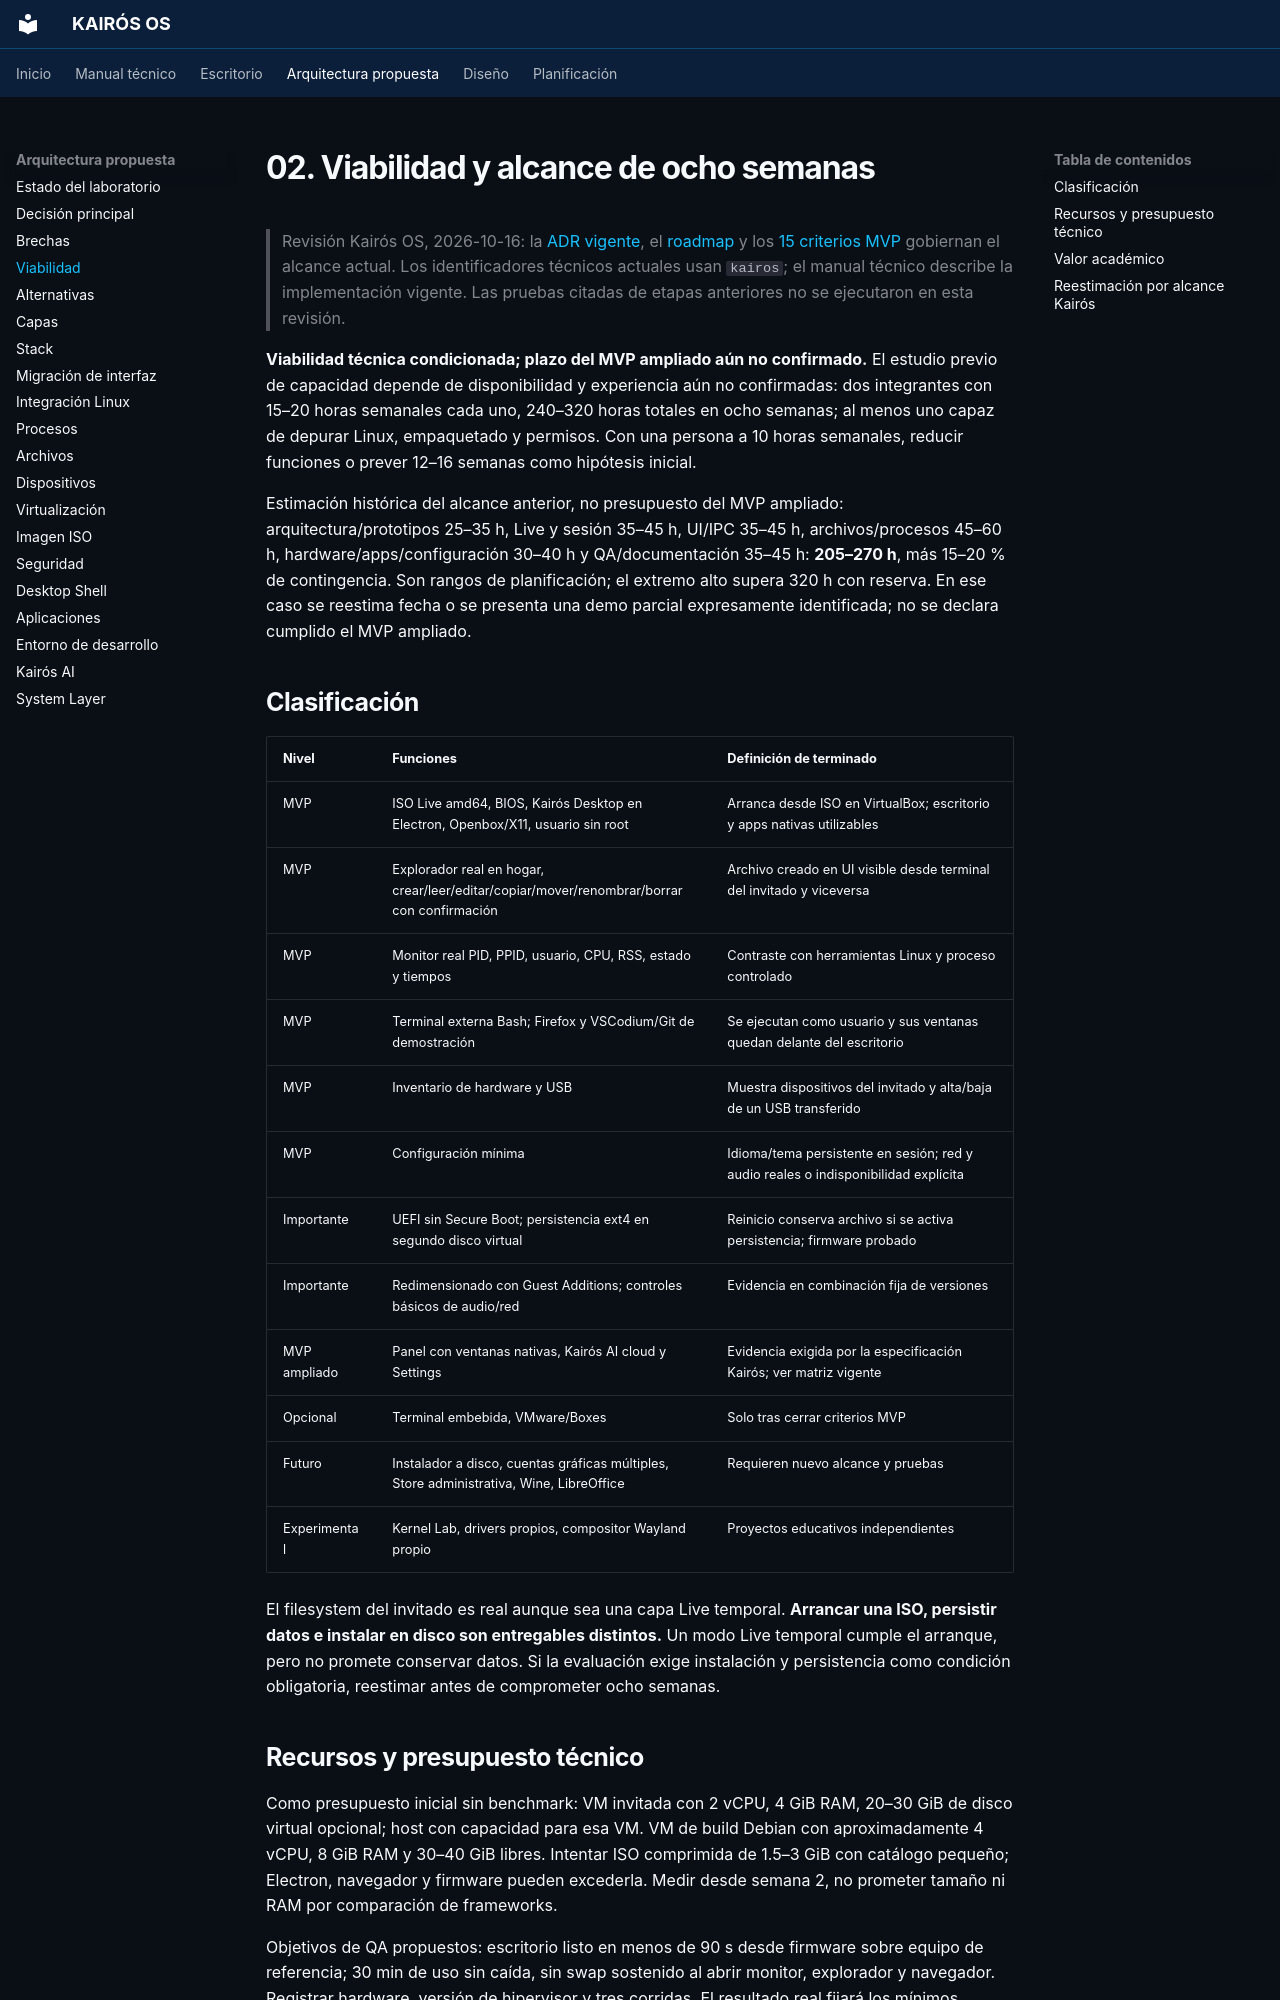

repository: Quiroz-Zuniga/KAIROS-OS- · page: 02-feasibility-study/index.html · generator: mkdocs

# 02. Viabilidad y alcance de ocho semanas

> Revisión Kairós OS, 2026-10-16: la [ADR vigente](ARCHITECTURE_DECISION.md), el [roadmap](14-roadmap-8-weeks.md) y los [15 criterios MVP](MVP_ACCEPTANCE.md) gobiernan el alcance actual. Los identificadores técnicos actuales usan `kairos`; el manual técnico describe la implementación vigente. Las pruebas citadas de etapas anteriores no se ejecutaron en esta revisión.

**Viabilidad técnica condicionada; plazo del MVP ampliado aún no confirmado.** El estudio previo de capacidad depende de disponibilidad y experiencia aún no confirmadas: dos integrantes con 15–20 horas semanales cada uno, 240–320 horas totales en ocho semanas; al menos uno capaz de depurar Linux, empaquetado y permisos. Con una persona a 10 horas semanales, reducir funciones o prever 12–16 semanas como hipótesis inicial.

Estimación histórica del alcance anterior, no presupuesto del MVP ampliado: arquitectura/prototipos 25–35 h, Live y sesión 35–45 h, UI/IPC 35–45 h, archivos/procesos 45–60 h, hardware/apps/configuración 30–40 h y QA/documentación 35–45 h: **205–270 h**, más 15–20 % de contingencia. Son rangos de planificación; el extremo alto supera 320 h con reserva. En ese caso se reestima fecha o se presenta una demo parcial expresamente identificada; no se declara cumplido el MVP ampliado.

## Clasificación

| Nivel | Funciones | Definición de terminado |
|---|---|---|
| MVP | ISO Live amd64, BIOS, Kairós Desktop en Electron, Openbox/X11, usuario sin root | Arranca desde ISO en VirtualBox; escritorio y apps nativas utilizables |
| MVP | Explorador real en hogar, crear/leer/editar/copiar/mover/renombrar/borrar con confirmación | Archivo creado en UI visible desde terminal del invitado y viceversa |
| MVP | Monitor real PID, PPID, usuario, CPU, RSS, estado y tiempos | Contraste con herramientas Linux y proceso controlado |
| MVP | Terminal externa Bash; Firefox y VSCodium/Git de demostración | Se ejecutan como usuario y sus ventanas quedan delante del escritorio |
| MVP | Inventario de hardware y USB | Muestra dispositivos del invitado y alta/baja de un USB transferido |
| MVP | Configuración mínima | Idioma/tema persistente en sesión; red y audio reales o indisponibilidad explícita |
| Importante | UEFI sin Secure Boot; persistencia ext4 en segundo disco virtual | Reinicio conserva archivo si se activa persistencia; firmware probado |
| Importante | Redimensionado con Guest Additions; controles básicos de audio/red | Evidencia en combinación fija de versiones |
| MVP ampliado | Panel con ventanas nativas, Kairós AI cloud y Settings | Evidencia exigida por la especificación Kairós; ver matriz vigente |
| Opcional | Terminal embebida, VMware/Boxes | Solo tras cerrar criterios MVP |
| Futuro | Instalador a disco, cuentas gráficas múltiples, Store administrativa, Wine, LibreOffice | Requieren nuevo alcance y pruebas |
| Experimental | Kernel Lab, drivers propios, compositor Wayland propio | Proyectos educativos independientes |

El filesystem del invitado es real aunque sea una capa Live temporal. **Arrancar una ISO, persistir datos e instalar en disco son entregables distintos.** Un modo Live temporal cumple el arranque, pero no promete conservar datos. Si la evaluación exige instalación y persistencia como condición obligatoria, reestimar antes de comprometer ocho semanas.
